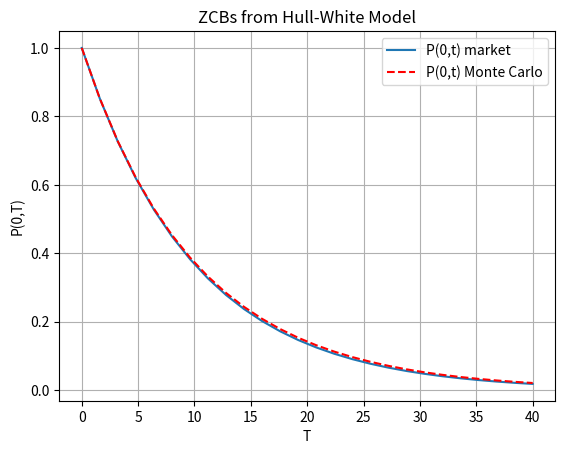

The matplotlib source for this figure:
"""
Hull-White model simulation for Zero-Coupon Bond pricing.

This code is purely educational and comes from the Financial Engineering
[redacted]
in Finance: With Exercises and Python and MATLAB Computer Codes",
[redacted]

[redacted]
"""

import numpy as np
import matplotlib.pyplot as plt


# ============= Forward Rate and Theta Functions =============

def f0t(tau, p0t):
    """
    Compute forward rate at time tau.

    Parameters
    ----------
    tau : float
        Time point
    p0t : callable
        Zero-coupon bond function P(0, T)

    Returns
    -------
    float
        Forward rate f(0, tau)
    """
    dt = 0.01
    return -(np.log(p0t(tau + dt)) - np.log(p0t(tau - dt))) / (2 * dt)


def hw_theta(lambd, eta, p0t):
    """
    Compute Hull-White theta function (mean-reverting level).

    Parameters
    ----------
    lambd : float
        Mean reversion speed
    eta : float
        Volatility
    p0t : callable
        Zero-coupon bond function

    Returns
    -------
    callable
        Theta function
    """
    dt = 0.01

    def theta(tau):
        """Mean-reverting level at time tau."""
        return (1.0 / lambd * (f0t(tau + dt, p0t) - f0t(tau - dt, p0t)) / (2.0 * dt) +
                f0t(tau, p0t) + eta * eta / (2.0 * lambd * lambd) * (1.0 - np.exp(-2.0 * lambd * tau)))

    return theta


# ============= Path Generation =============

def generate_paths_hw_euler(num_paths, num_steps, t, p0t, lambd, eta):
    """
    Generate Hull-White interest rate paths with money market account.

    Parameters
    ----------
    num_paths : int
        Number of Monte Carlo paths
    num_steps : int
        Number of time steps
    t : float
        Total time horizon
    p0t : callable
        Zero-coupon bond function P(0, T)
    lambd : float
        Mean reversion speed
    eta : float
        Volatility

    Returns
    -------
    dict
        Dictionary with 'time', 'R', and 'M' keys
    """
    dt_diff = 0.01

    def f0t_local(tau):
        """Local forward rate function."""
        return -(np.log(p0t(tau + dt_diff)) - np.log(p0t(tau - dt_diff))) / (2 * dt_diff)

    # Initial interest rate
    r0 = f0t_local(0.01)

    # Get theta function
    theta = hw_theta(lambd, eta, p0t)

    z = np.random.normal(0.0, 1.0, (num_paths, num_steps))
    w = np.zeros((num_paths, num_steps + 1))
    r = np.zeros((num_paths, num_steps + 1))
    m = np.zeros((num_paths, num_steps + 1))
    m[:, 0] = 1.0
    r[:, 0] = r0
    time = np.zeros(num_steps + 1)

    dt = t / float(num_steps)
    for i in range(0, num_steps):
        # Ensure samples have mean 0 and variance 1
        if num_paths > 1:
            z[:, i] = (z[:, i] - np.mean(z[:, i])) / np.std(z[:, i])

        w[:, i + 1] = w[:, i] + np.sqrt(dt) * z[:, i]
        r[:, i + 1] = r[:, i] + lambd * (theta(time[i]) - r[:, i]) * dt + eta * (w[:, i + 1] - w[:, i])
        m[:, i + 1] = m[:, i] * np.exp((r[:, i + 1] + r[:, i]) * 0.5 * dt)
        time[i + 1] = time[i] + dt

    return {"time": time, "R": r, "M": m}


# ============= Plotting =============

def main():
    """Main computation for Hull-White ZCB analysis."""
    num_paths = 25000
    num_steps = 25
    lambd = 0.02
    eta = 0.02

    # ZCB curve (from market)
    p0t = lambda t: np.exp(-0.1 * t)

    # Monte Carlo simulation
    t = 40
    paths = generate_paths_hw_euler(num_paths, num_steps, t, p0t, lambd, eta)
    m = paths["M"]
    ti = paths["time"]

    # Compute ZCB prices from simulation
    p_t_mc = np.zeros(num_steps + 1)
    for i in range(0, num_steps + 1):
        p_t_mc[i] = np.mean(1.0 / m[:, i])

    # Compare with market ZCB
    plt.figure(1)
    plt.grid()
    plt.xlabel('T')
    plt.ylabel('P(0,T)')
    plt.plot(ti, p0t(ti))
    plt.plot(ti, p_t_mc, '--r')
    plt.legend(['P(0,t) market', 'P(0,t) Monte Carlo'])
    plt.title('ZCBs from Hull-White Model')


if __name__ == "__main__":
    main()
